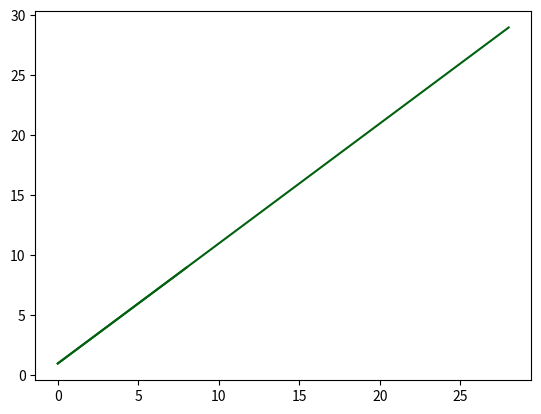

Write Python code to recreate this figure.
import matplotlib.pyplot as plt
import random
import math

start_point = [25, 10]
target = [25, 80]
box_x = [0, 0, 50, 50, 0]
box_y = [100, 0, 0, 100, 100]
amount_per_generation = 10
timescale = 1
mutation_ratio = 0.01
time = 30 * 1/timescale
Players = []


class Vector(object):
    def __init__(self, angle, size):
        self.size = size
        self.angle = angle
        self.rad = math.radians(self.angle)
        self.xysize = [math.cos(self.rad) * self.size, math.sin(self.rad) * self.size]

    def move(self, position):
        new_position = position
        new_position[0] += self.size * self.xydirection[0]
        new_position[1] += self.size * self.xydirection[1]
        return new_position

    def mutated(self, mutation_ration):
        pass
        #To Do


class Player(object):
    def __init__(self, movement=[Vector(0, 0) for _ in range(int(time))]):
        self.movement = movement
        self.position = start_point
        self.vx = 0
        self.vy = 0
        self.ax = 0
        self.ay = 0
        self.xpos = start_point[0]
        self.ypos = start_point[1]
        self.xhistory = []
        self.yhistory = []

    def a_change(self, vector):
        self.ax += vector.size * math.cos(vector.rad)
        self.ay += vector.size * math.sin(vector.rad)

    def mutate(self):
        mutated_movement = []
        for i in self.movement:
            angle_mutate = random.choice(range(-100, 101)) / 100
            size_mutate = random.choice(range(-100, 101)) / 100
            mutated_movement.append(
                Vector(
                    i.angle + angle_mutate * mutation_ratio * 360,
                    i.size + size_mutate * mutation_ratio
                       )
            )
        return mutated_movement

    def update(self):
        self.vx += self.ax * timescale
        self.vy += self.ay * timescale
        self.xpos += self.vx
        self.ypos += self.vy

    def run(self):
        for vector in self.movement:
            self.xhistory.append(self.xpos)
            self.yhistory.append(self.ypos)
            self.a_change(vector)
            self.update()


def distance(loc1, loc2):
    return ((loc2[0] - loc1[0])**2 + (loc2[1] - loc1 [1])**2)**0.5


def box(x, y):
    if sorted(x)[-1] > sorted(y)[-1]:
        scale = sorted(x)[-1]
    else:
        scale = sorted(y)[-1]
    plt.plot(x,y)
    plt.axis("equal")


def fittest(Player_list):
    best = Player()
    best_fitness = distance([Player_list[0].xpos, Player_list[1].ypos], target)

    for player in Player_list:
        if distance([player.xpos, player.ypos], target) < best_fitness:
            # print(distance([player.xpos, player.ypos], target))
            best_fitness = distance([player.xpos, player.ypos], target)
            best = player
    return best

def born(base):
    Players = []
    for _ in range(amount_per_generation):
        Players.append(Player(movement=base.movement))

    for i in Players:   i.movement = i.mutate()
    return Players


def a_change(vector):
    ax = vector.size * math.cos(vector.rad)
    ay = vector.size * math.sin(vector.rad)
    return[ax, ay]


def box(x, y):
    if sorted(x)[-1] > sorted(y)[-1]:
        scale = sorted(x)[-1]
    else:
        scale = sorted(y)[-1]
    plt.plot(x,y)
    plt.axis("equal")


def in_area(xbounds, ybounds):
    pass

plt.plot(range(1,10), color = "#00610f")
plt.plot(range(1,30), color = "#00610f")

plt.show()